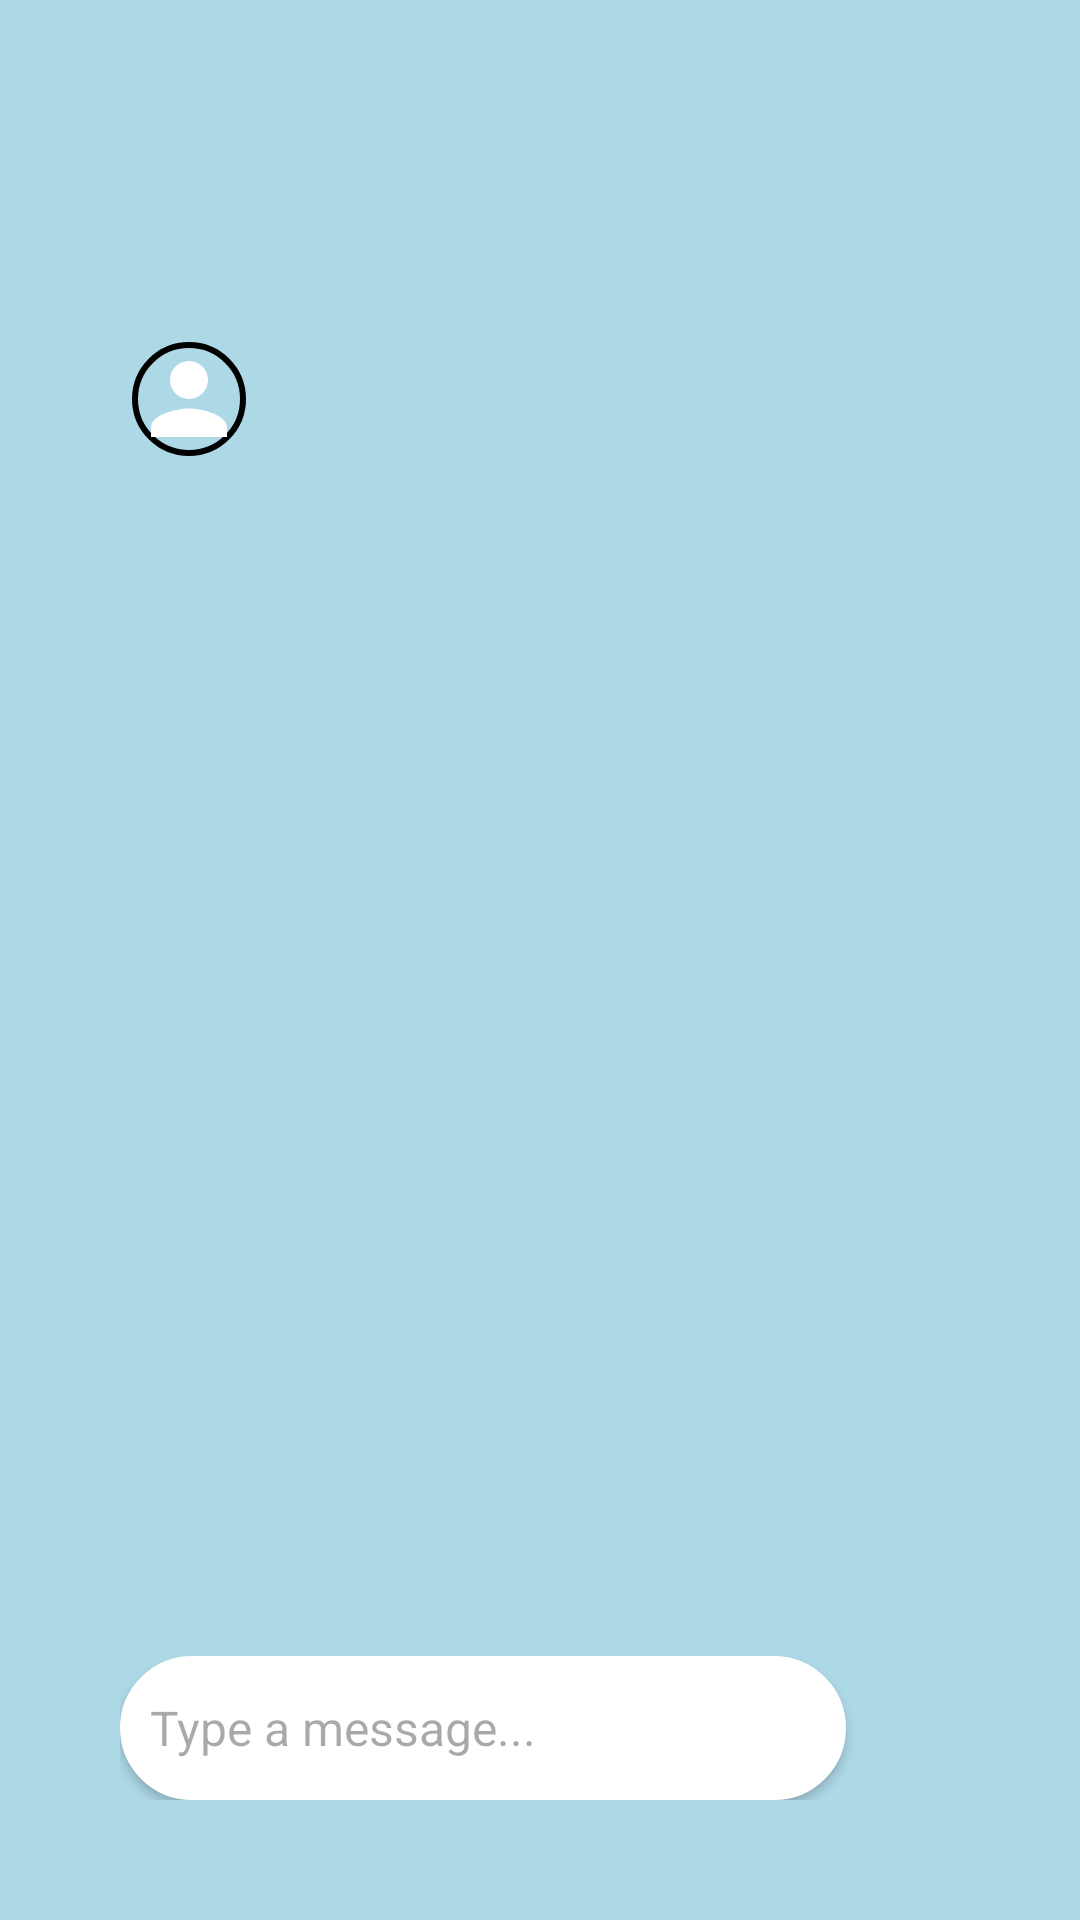

This screen was rendered from an Android layout file. Write that file and the resources it references.
<!-- AndroidManifest.xml: application theme Theme.PlayerFinderApp -->
<!-- res/layout/activity_chat.xml -->
<?xml version='1.0' encoding='utf-8'?>
<LinearLayout xmlns:android="http://schemas.android.com/apk/res/android"
    xmlns:app="http://schemas.android.com/apk/res-auto"
    xmlns:tools="http://schemas.android.com/tools"
    android:layout_width="match_parent"
    android:layout_height="match_parent"
    android:orientation="vertical"
    android:padding="16dp"
    android:background="#ADD8E6"
    android:layout_margin="16dp">

    <ImageButton
        android:id="@+id/return_button"
        android:layout_width="40dp"
        android:layout_height="40dp"
        android:layout_marginTop="30dp"
        android:background="@android:color/transparent"
        android:contentDescription="Return"
        android:scaleType="fitCenter"
        android:src="@drawable/ic_return"
        tools:ignore="TouchTargetSizeCheck" />

    <LinearLayout
        android:layout_width="match_parent"
        android:layout_height="wrap_content"
        android:orientation="horizontal"
        android:gravity="center_vertical"
        android:layout_marginTop="15dp"
        android:layout_marginBottom="10dp"
        android:layout_margin="16dp"
        android:padding="12dp">

        <ImageView
            android:id="@+id/profile_picture"
            android:layout_width="38dp"
            android:layout_height="38dp"
            android:layout_marginEnd="8dp"
            android:src="@drawable/ic_profile_picture_default"
            android:background="@drawable/rounded_image_view"
            android:contentDescription="Profile picture"
            android:scaleType="centerCrop" />

        <TextView
            android:id="@+id/username"
            android:layout_width="wrap_content"
            android:layout_height="wrap_content"
            android:text="[Username]"
            android:textSize="20sp"
            android:textColor="#FFFFFF"
            android:gravity="center"
            android:textStyle="bold"
            android:visibility="gone" />

        <TextView
            android:id="@+id/group_name"
            android:layout_width="wrap_content"
            android:layout_height="wrap_content"
            android:text="[Group Name]"
            android:textSize="20sp"
            android:textColor="#FFFFFF"
            android:gravity="center"
            android:textStyle="bold"
            android:visibility="gone" />
    </LinearLayout>

    <androidx.recyclerview.widget.RecyclerView
        android:id="@+id/messages_recycler_view"
        android:layout_width="match_parent"
        android:layout_height="0dp"
        android:layout_weight="1"
        android:padding="10dp"
        android:clipToPadding="false"
        android:scrollbars="vertical"
        android:layout_margin="16dp" />

    <LinearLayout
        android:layout_width="match_parent"
        android:layout_height="wrap_content"
        android:orientation="horizontal"
        android:gravity="center_vertical"
        android:padding="8dp"
        android:elevation="4dp"
        android:layout_marginTop="10dp"
        android:layout_marginBottom="10dp"
        android:layout_margin="16dp">

        <EditText
            android:id="@+id/message_input"
            android:layout_width="0dp"
            android:layout_height="wrap_content"
            android:layout_weight="1"
            android:hint="Type a message..."
            android:textSize="16sp"
            android:padding="10dp"
            android:background="@drawable/rounded_edit_text"
            android:minHeight="48dp"
            android:layout_marginEnd="8dp"
            android:backgroundTint="#FFFFFF"
            android:elevation="2dp" />

        <ImageButton
            android:id="@+id/send_button"
            android:layout_width="30dp"
            android:layout_height="30dp"
            android:layout_gravity="center"
            android:background="@null"
            android:contentDescription="Send message"
            android:scaleType="fitCenter"
            android:src="@drawable/send_button"
            android:tint="@android:color/white"
            tools:ignore="UseAppTint,TouchTargetSizeCheck" />
    </LinearLayout>
</LinearLayout>
<!-- resources referenced by this layout -->
<resources>
  <!-- drawable ic_profile_picture_default (drawable) -->
  <vector xmlns:android="http://schemas.android.com/apk/res/android"
      android:width="24dp"
      android:height="24dp"
      android:viewportWidth="24"
      android:viewportHeight="24">
      <path
          android:fillColor="#FFFFFF"
          android:pathData="M12 12c2.21 0 4 -1.79 4 -4s-1.79 -4 -4 -4 -4 1.79 -4 4 1.79 4 4 4zm0 2c-2.67 0 -8 1.34 -8 4v2h16v-2c0 -2.66 -5.33 -4 -8 -4z"/>
  </vector>
  <!-- drawable rounded_edit_text (drawable) -->
  <?xml version="1.0" encoding="utf-8"?>
  <shape xmlns:android="http://schemas.android.com/apk/res/android">
      <solid android:color="#FFFFFF" />
      <corners android:radius="25dp" />
      <stroke android:width="2dp" android:color="#D3D3D3"/>
  </shape>
  <!-- drawable rounded_image_view (drawable) -->
  <?xml version="1.0" encoding="utf-8"?>
  <shape xmlns:android="http://schemas.android.com/apk/res/android"
      android:shape="oval">
  
      <size
          android:width="48dp"
          android:height="48dp" />
  
      <solid android:color="@android:color/transparent" />
  
      <stroke
          android:width="2dp"
          android:color="#000000" />
  
  </shape>
  <style name="Theme.PlayerFinderApp" parent="Base.Theme.PlayerFinderApp" />
  <style name="Base.Theme.PlayerFinderApp" parent="Theme.Material3.DayNight.NoActionBar">
          
          
      </style>
</resources>
